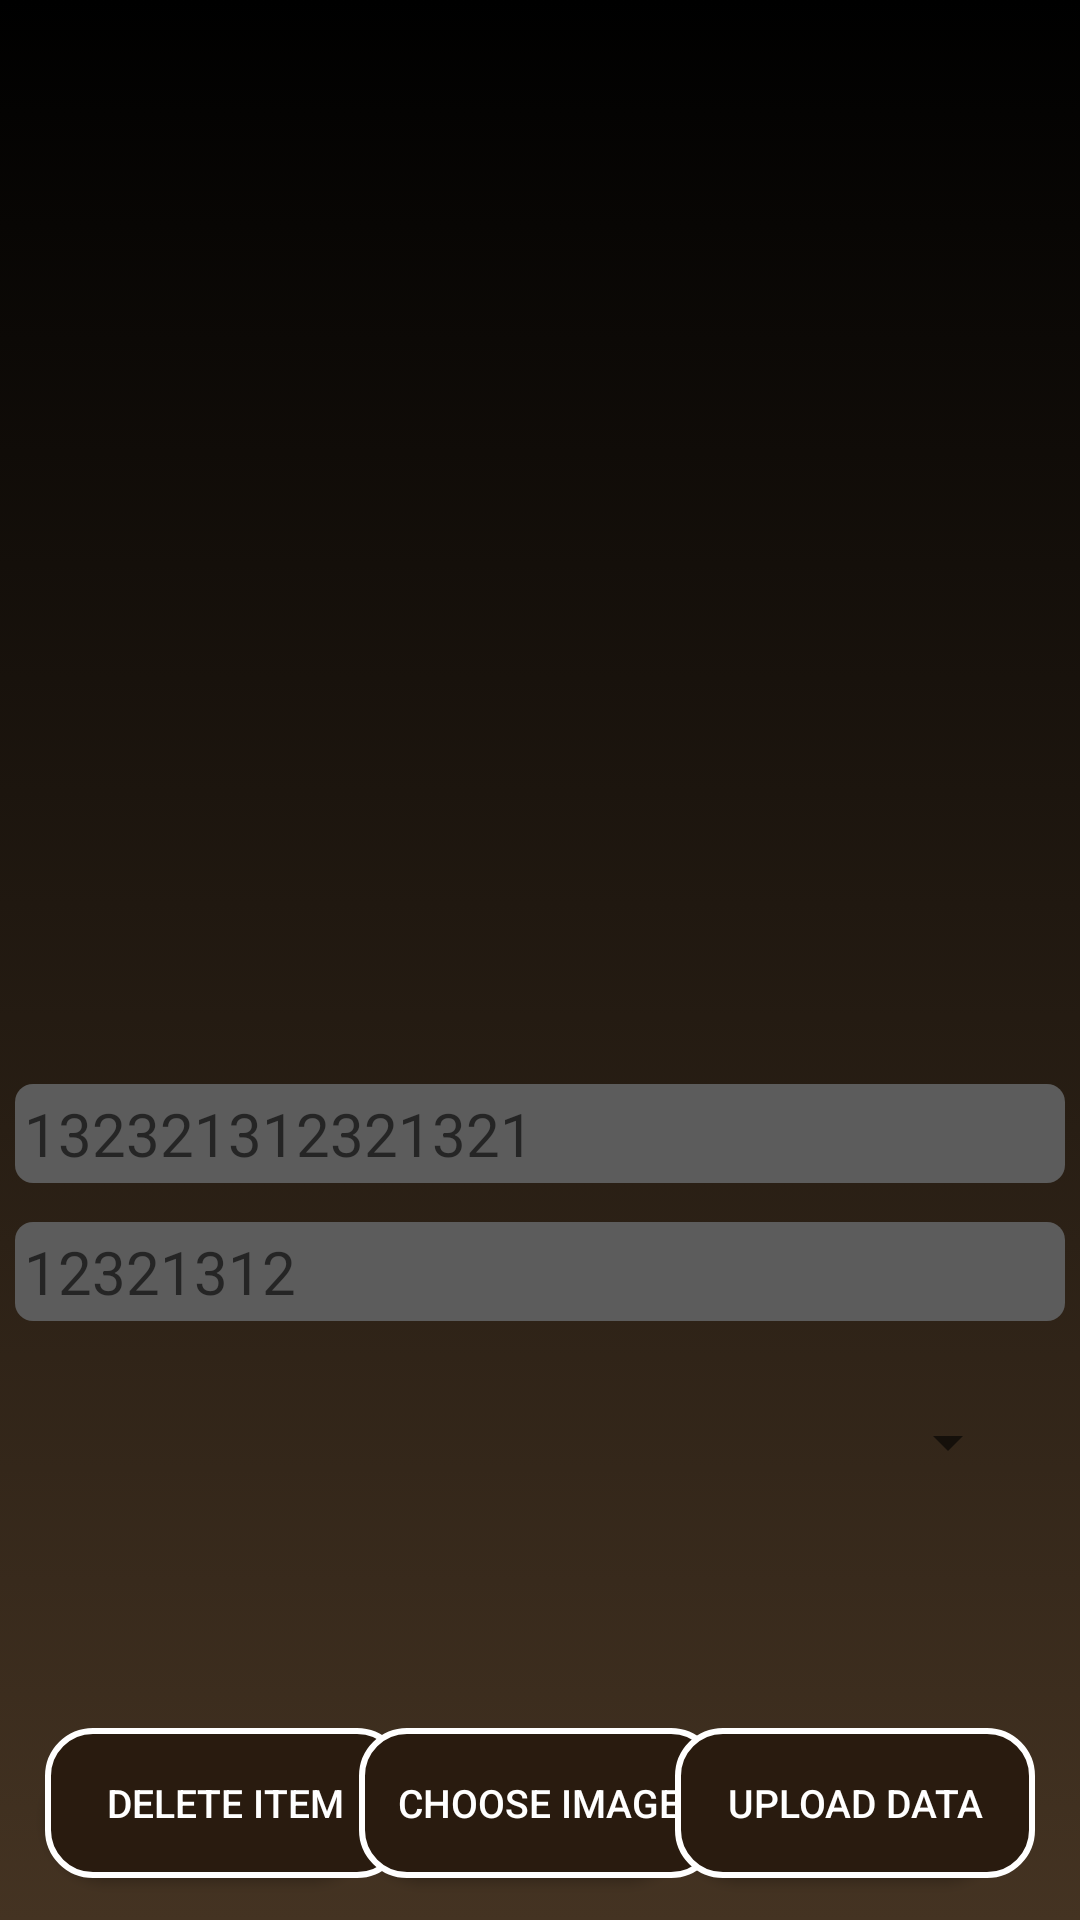

Here is an Android app screen rendered from its layout file. Give the layout XML and the strings, colors and styles it references.
<!-- AndroidManifest.xml: application theme Theme.wholesalerapp -->
<!-- res/layout/activity_modify_item.xml -->
<?xml version="1.0" encoding="utf-8"?>
<androidx.constraintlayout.widget.ConstraintLayout xmlns:android="http://schemas.android.com/apk/res/android"
    xmlns:app="http://schemas.android.com/apk/res-auto"
    xmlns:tools="http://schemas.android.com/tools"
    android:layout_width="match_parent"
    android:layout_height="match_parent"
    android:background="@drawable/bgcolor"
    app:layout_behavior="@string/appbar_scrolling_view_behavior"
    tools:context=".activites.ModifyItem">


    <ImageView
        android:id="@+id/moditemimg"
        android:layout_width="350dp"
        android:layout_height="350dp"
        app:layout_constraintBottom_toBottomOf="parent"
        app:layout_constraintEnd_toEndOf="parent"
        app:layout_constraintHorizontal_bias="0.491"
        app:layout_constraintStart_toStartOf="parent"
        app:layout_constraintTop_toTopOf="parent"
        app:layout_constraintVertical_bias="0.065"
        tools:ignore="ContentDescription,MissingConstraints"
        tools:src="@drawable/ic_del" />

    <EditText
        android:id="@+id/moditemname"
        android:layout_width="match_parent"
        android:layout_height="wrap_content"
        android:layout_margin="5dp"
        android:background="@drawable/edittext"
        android:hint="132321312321321"
        android:padding="3dp"
        android:textColor="@color/light_black"
        android:textSize="20dp"
        app:layout_constraintBottom_toBottomOf="parent"
        app:layout_constraintEnd_toEndOf="parent"
        app:layout_constraintHorizontal_bias="0.444"
        app:layout_constraintStart_toStartOf="parent"
        app:layout_constraintTop_toTopOf="parent"
        app:layout_constraintVertical_bias="0.597"
        tools:ignore="MissingConstraints" />

    <EditText
        android:id="@+id/moditemdesc"
        android:layout_width="match_parent"
        android:layout_height="wrap_content"
        android:layout_margin="5dp"
        android:background="@drawable/edittext"
        android:hint="12321312"
        android:padding="3dp"
        android:textColor="@color/light_black"
        android:textSize="20dp"
        app:layout_constraintBottom_toBottomOf="parent"
        app:layout_constraintEnd_toEndOf="parent"
        app:layout_constraintHorizontal_bias="0.444"
        app:layout_constraintStart_toStartOf="parent"
        app:layout_constraintTop_toTopOf="parent"
        app:layout_constraintVertical_bias="0.674"
        tools:ignore="MissingConstraints" />


    <Spinner
        android:id="@+id/spinner"
        android:layout_width="match_parent"
        android:layout_height="wrap_content"
        android:layout_margin="20dp"
        android:padding="20dp"
        app:layout_constraintBottom_toBottomOf="parent"
        app:layout_constraintEnd_toEndOf="parent"
        app:layout_constraintStart_toStartOf="parent"
        app:layout_constraintTop_toTopOf="parent"
        app:layout_constraintVertical_bias="0.787" />

    <TextView
        android:id="@+id/xd"
        android:layout_width="wrap_content"
        android:layout_height="wrap_content"
        android:text="dfsfdsfdsfd"
        android:visibility="invisible"
        app:layout_constraintBottom_toBottomOf="parent"
        app:layout_constraintEnd_toEndOf="parent"
        app:layout_constraintStart_toStartOf="parent"
        app:layout_constraintTop_toTopOf="parent"
        app:layout_constraintVertical_bias="0.845" />


    <androidx.appcompat.widget.AppCompatButton
        android:id="@+id/submitcar"
        android:layout_width="120dp"
        android:layout_height="50dp"
        android:layout_marginStart="10dp"
        android:layout_marginEnd="10dp"
        android:background="@drawable/buttonvalues"
        android:gravity="center"
        android:text="DELETE ITEM"
        android:textColor="#FFFFFF"
        android:textSize="13dp"
        app:layout_constraintBottom_toBottomOf="parent"
        app:layout_constraintEnd_toEndOf="parent"
        app:layout_constraintHorizontal_bias="0.022"
        app:layout_constraintStart_toStartOf="parent"
        app:layout_constraintTop_toTopOf="parent"
        app:layout_constraintVertical_bias="0.976" />

    <androidx.appcompat.widget.AppCompatButton
        android:id="@+id/btn_choose_image"
        android:layout_width="120dp"
        android:layout_height="50dp"
        android:layout_marginStart="10dp"
        android:layout_marginEnd="10dp"
        android:background="@drawable/buttonvalues"
        android:gravity="center"
        android:text="CHOOSE IMAGE"
        android:textColor="#FFFFFF"
        android:textFontWeight="800"
        android:textSize="13dp"
        app:layout_constraintBottom_toBottomOf="parent"
        app:layout_constraintEnd_toEndOf="parent"
        app:layout_constraintHorizontal_bias="0.498"
        app:layout_constraintStart_toStartOf="parent"
        app:layout_constraintTop_toTopOf="parent"
        app:layout_constraintVertical_bias="0.976" />

    <androidx.appcompat.widget.AppCompatButton
        android:id="@+id/btn_upload_image"
        android:layout_width="120dp"
        android:layout_height="50dp"
        android:layout_marginStart="10dp"
        android:layout_marginEnd="10dp"
        android:background="@drawable/buttonvalues"
        android:gravity="center"
        android:text="UPLOAD DATA"
        android:textColor="#FFFFFF"
        android:textFontWeight="800"
        android:textSize="13dp"
        app:layout_constraintBottom_toBottomOf="parent"
        app:layout_constraintEnd_toEndOf="parent"
        app:layout_constraintHorizontal_bias="0.977"
        app:layout_constraintStart_toStartOf="parent"
        app:layout_constraintTop_toTopOf="parent"
        app:layout_constraintVertical_bias="0.976" />

</androidx.constraintlayout.widget.ConstraintLayout>
<!-- resources referenced by this layout -->
<resources>
  <color name="light_black">#0E0E0E</color>
  <!-- drawable bgcolor (drawable) -->
  <?xml version="1.0" encoding="utf-8"?>
  <selector xmlns:android="http://schemas.android.com/apk/res/android">
  
      <item>
          <shape>
              <gradient
                  android:angle="90"
                  android:startColor="#432"
                  android:endColor="#000000"
                  android:type="linear"
                  />
          </shape>
      </item>
  </selector>
  <!-- drawable buttonvalues (drawable) -->
  <selector xmlns:android="http://schemas.android.com/apk/res/android">
      <item>
          <layer-list>
              <item android:right="10dp" android:top="6dp">
                  <shape>
                      <corners android:radius="25dp" />
                      <solid android:color="#1B140D" />
                  </shape>
              </item>
              <item android:bottom="0dp" android:left="0dp">
                  <shape>
                      <gradient android:angle="270"
                          android:endColor="#291B0F" android:startColor="#291B0F" />
                      <stroke android:width="2dp" android:color="#FFFFFF" />
                      <corners android:radius="15dp" />
                      <padding android:bottom="10dp" android:left="10dp"
                          android:right="10dp" android:top="10dp" />
                  </shape>
              </item>
          </layer-list>
      </item>
  
  </selector>
  <!-- drawable edittext (drawable) -->
  <?xml version="1.0" encoding="utf-8"?>
  <shape xmlns:android="http://schemas.android.com/apk/res/android"
      android:shape="rectangle" android:padding="10dp">
      
      <solid android:color="#5C5C5C"/>
      <corners android:radius="6dp"/>
  </shape>
  <style name="Theme.wholesalerapp" parent="Theme.MaterialComponents.DayNight.DarkActionBar">
          
          <item name="colorPrimary">#DADADA</item>
          <item name="colorPrimaryVariant">#000000</item>
          <item name="colorOnPrimary">@color/white</item>
          
          <item name="colorSecondary">@color/main_page_color</item>
          <item name="colorSecondaryVariant">@color/main_page_color</item>
          <item name="colorOnSecondary">@color/main_page_color</item>
          
          <item name="android:statusBarColor" tools:targetApi="l">?attr/colorPrimaryVariant</item>
          
      </style>
  <color name="white">#FFFFFFFF</color>
  <color name="main_page_color">#EDEDED</color>
</resources>
